Dataset: DATASETS_ORGANIZED (GitHub, louieesss/Capstone). Classes: not pollinated, pollinated, pollinating.

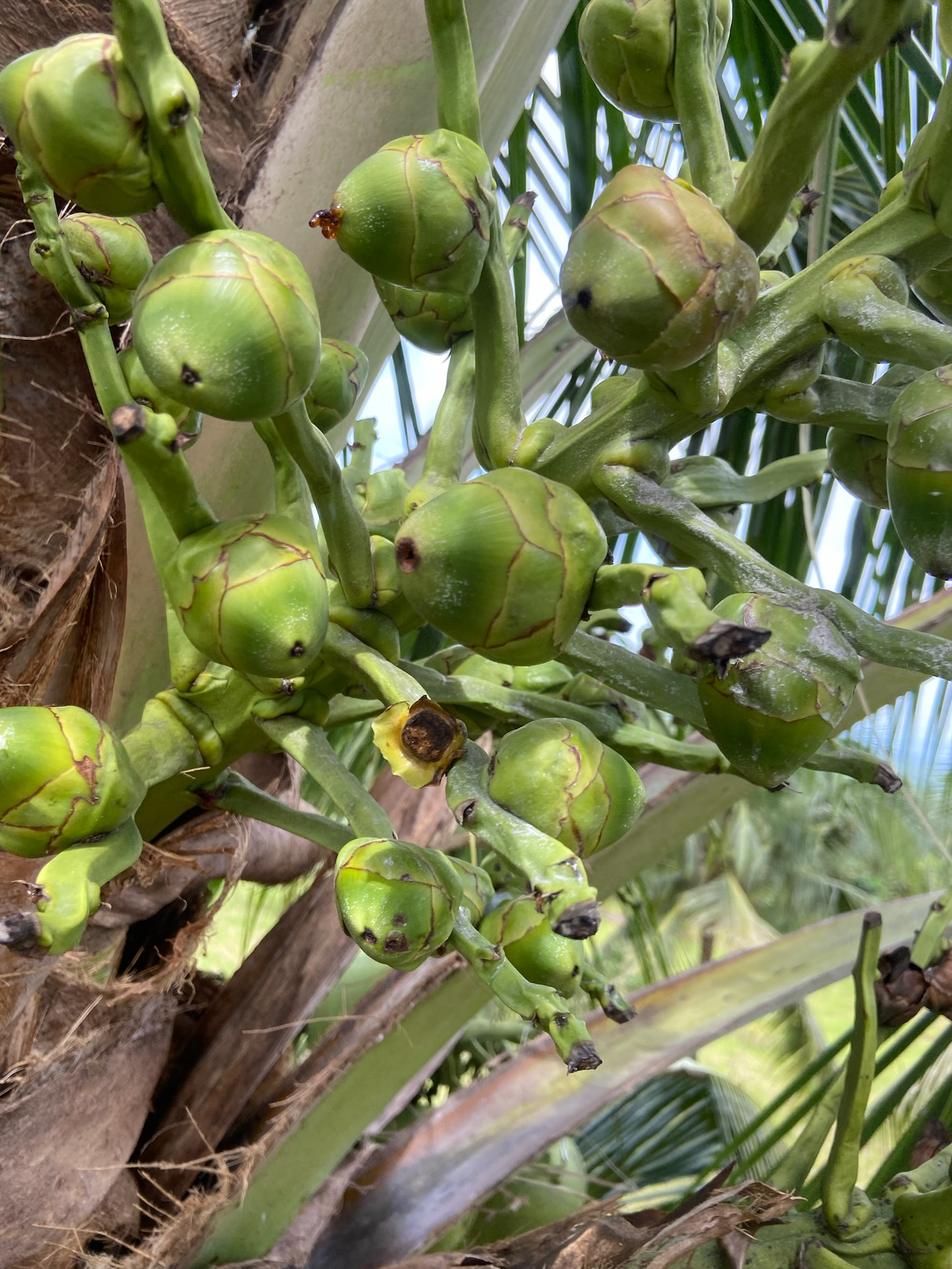
Label: pollinated

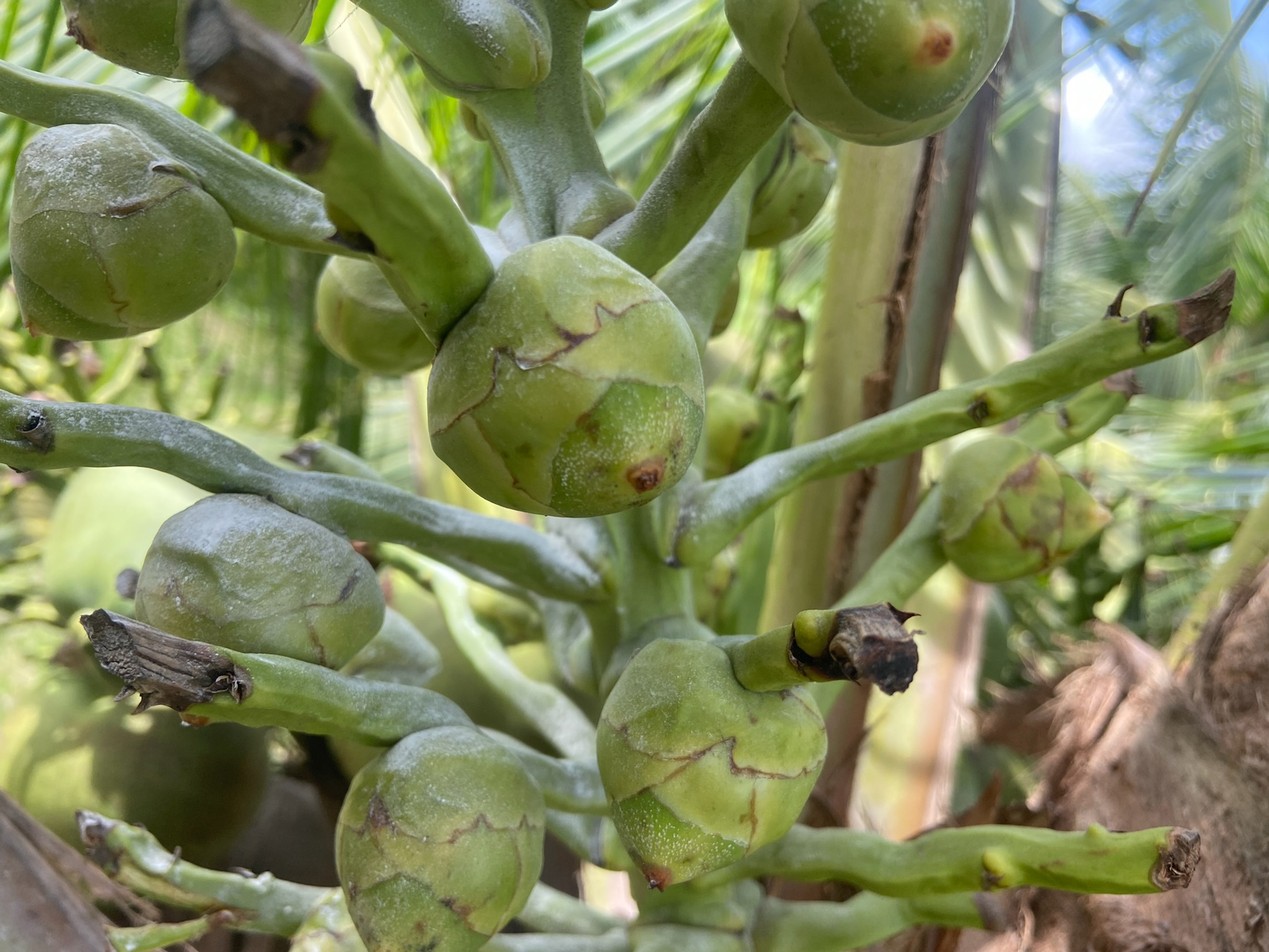
Label: pollinating

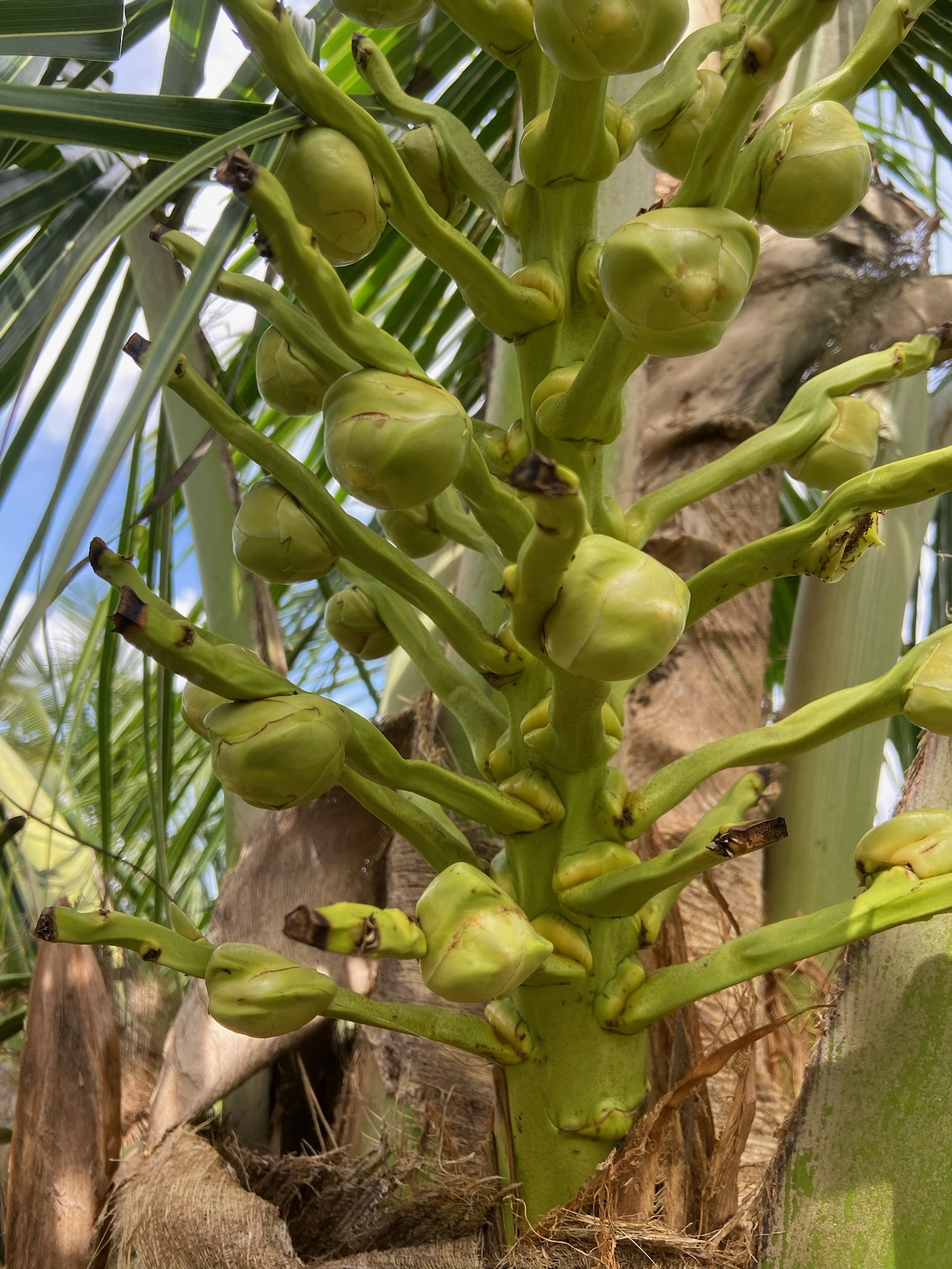
Label: not pollinated

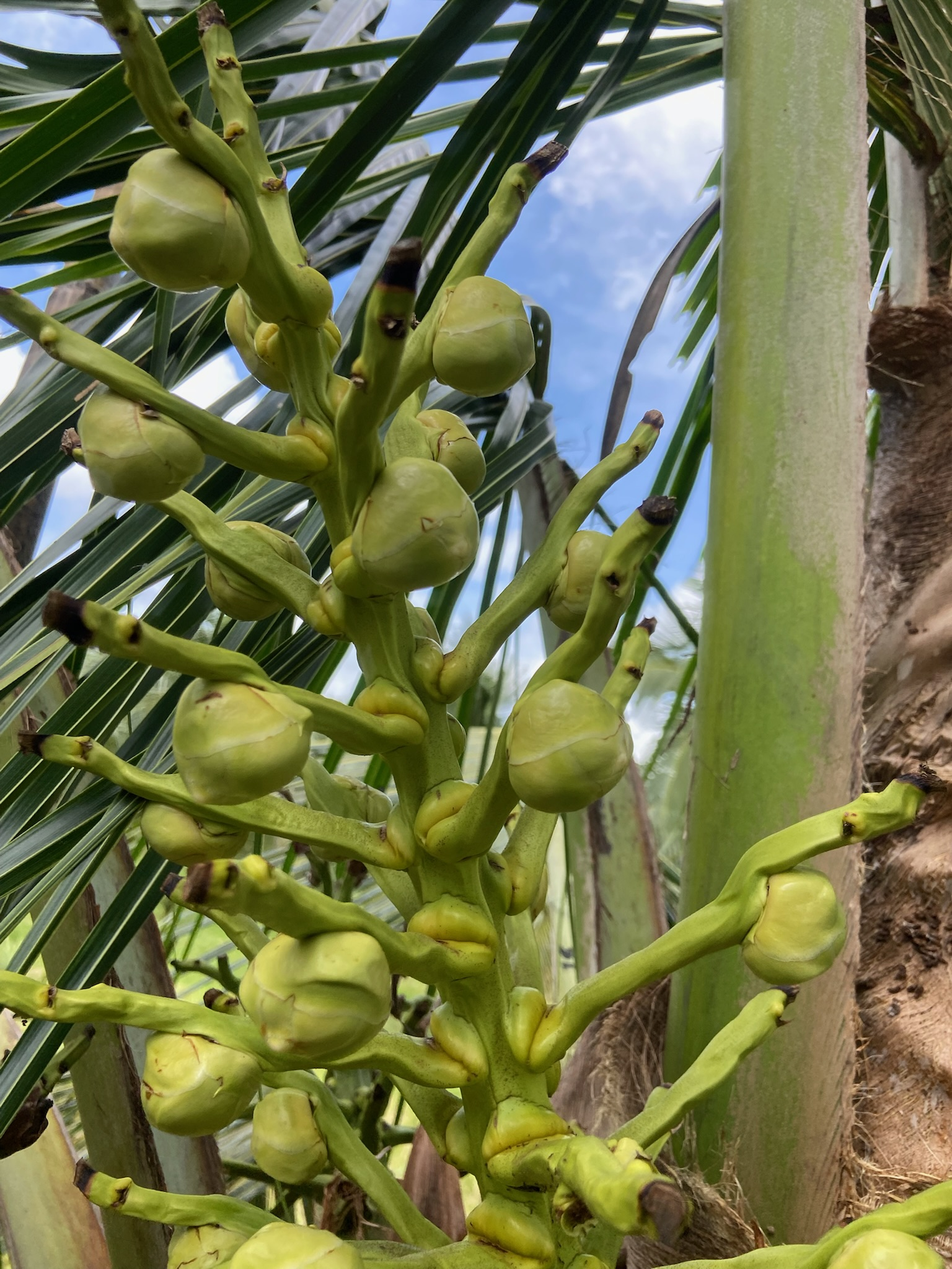
Label: not pollinated

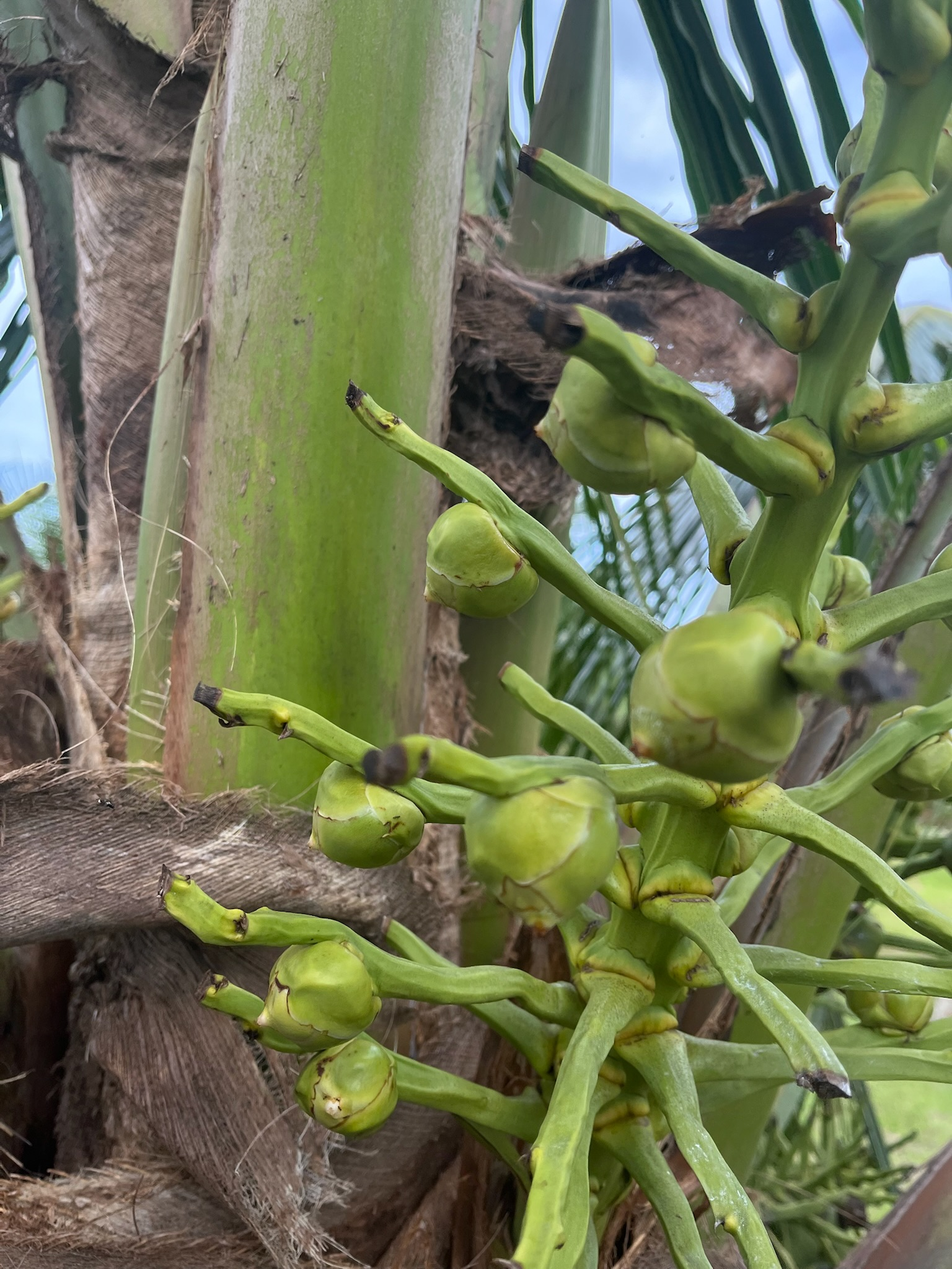
Label: pollinating

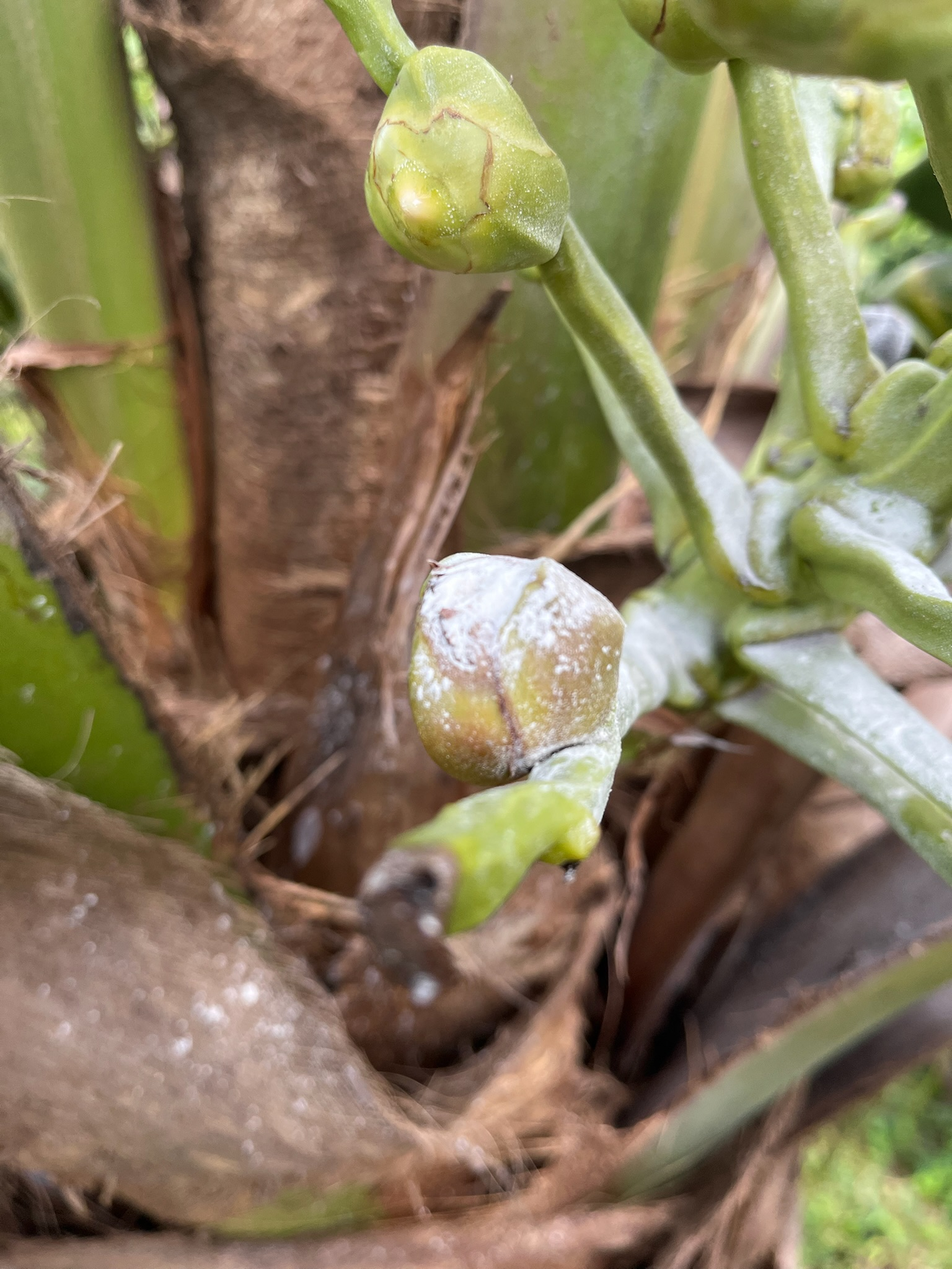
Label: pollinating
